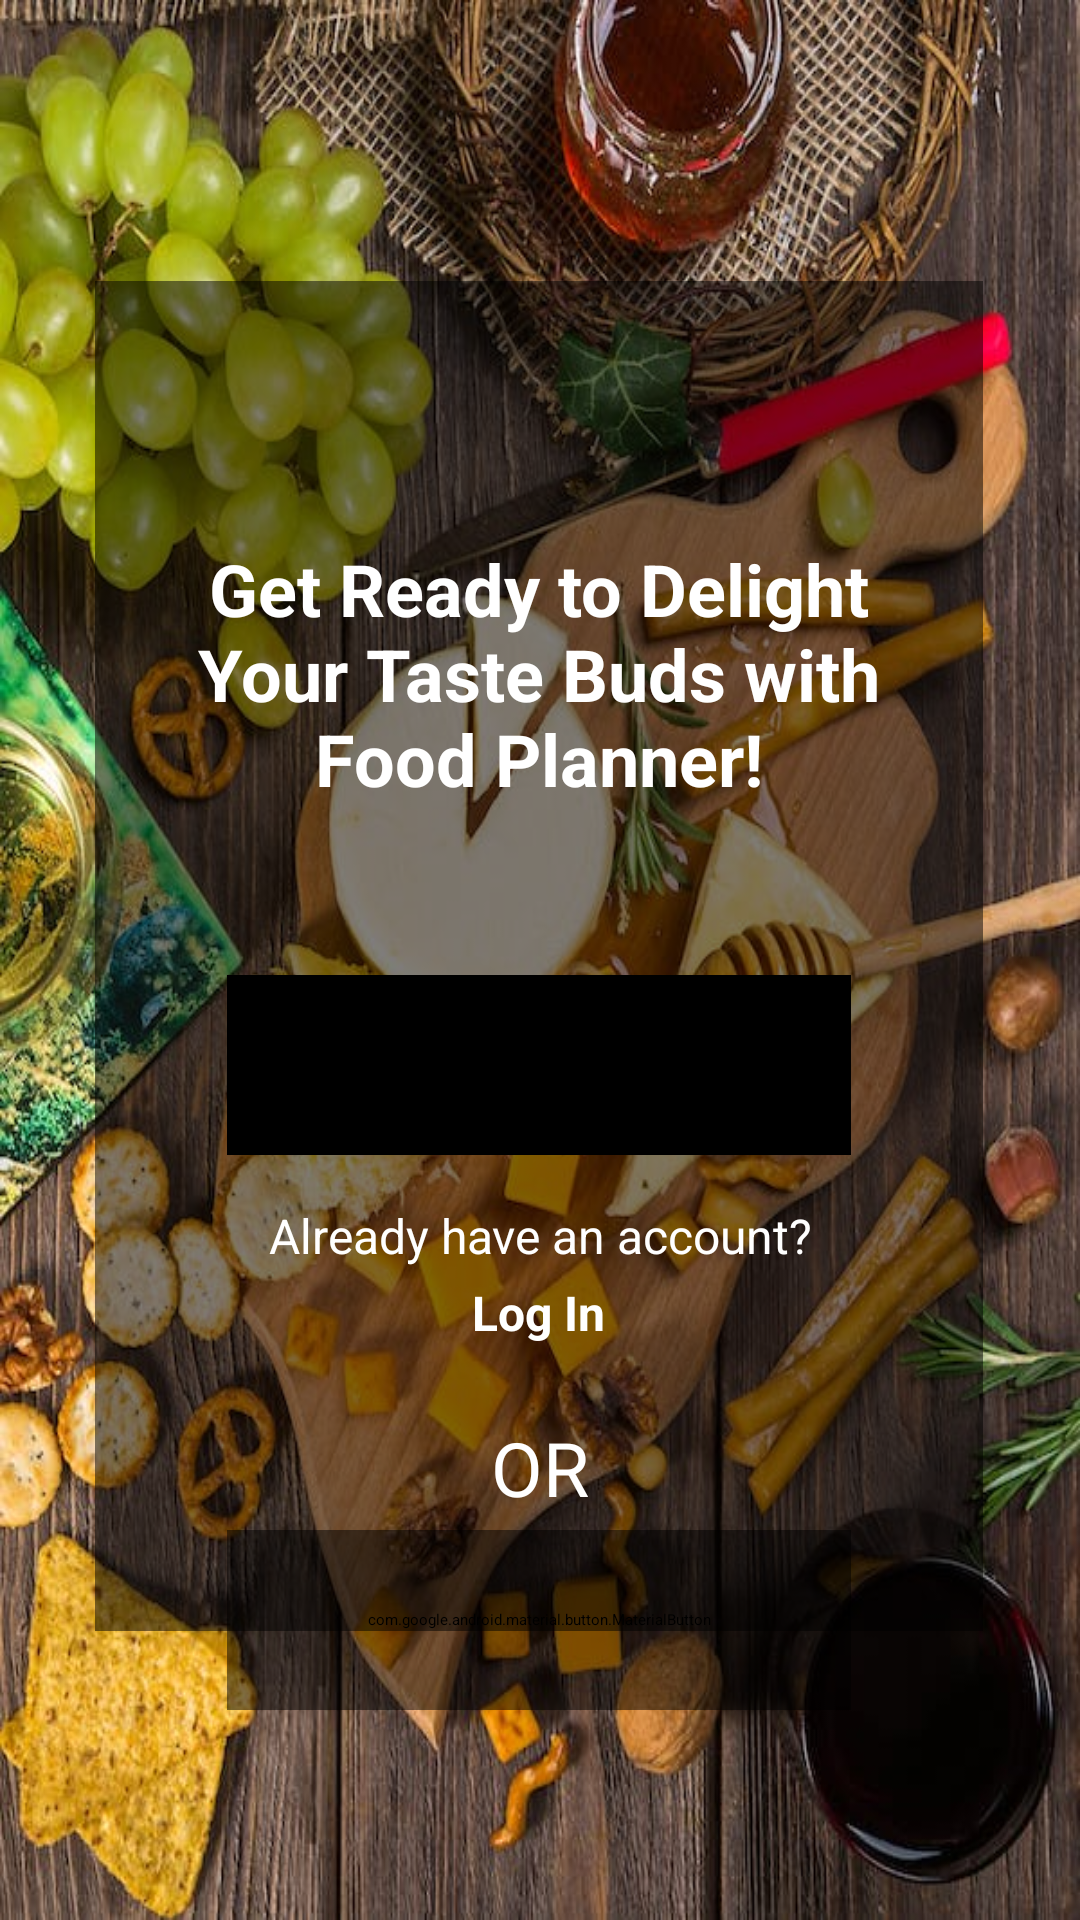

Reconstruct the res/layout file that produces this screen, plus the resources it refers to.
<!-- AndroidManifest.xml: application theme Theme.FoodPlanner -->
<!-- res/layout/fragment_start_screen.xml -->
<?xml version="1.0" encoding="utf-8"?>
<androidx.constraintlayout.widget.ConstraintLayout xmlns:android="http://schemas.android.com/apk/res/android"
    xmlns:tools="http://schemas.android.com/tools"
    android:layout_width="match_parent"
    android:layout_height="match_parent"
    xmlns:app="http://schemas.android.com/apk/res-auto"
    android:background="@drawable/forstart4"
    >

    <View
        android:id="@+id/overlayView"
        android:layout_width="296dp"
        android:layout_height="450dp"
        android:layout_marginTop="189dp"
        android:layout_marginBottom="58dp"
        android:background="@color/halfDark"
        android:visibility="visible"
        app:layout_constraintBottom_toTopOf="@+id/guestButton"
        app:layout_constraintEnd_toEndOf="parent"
        app:layout_constraintHorizontal_bias="0.495"
        app:layout_constraintStart_toStartOf="parent"
        app:layout_constraintTop_toTopOf="parent"
        app:layout_constraintVertical_bias="0.51" />

    <TextView
        android:id="@+id/titleText"
        android:layout_width="230dp"
        android:layout_height="105dp"
        android:layout_marginTop="180dp"
        android:text="Get Ready to Delight Your Taste Buds with Food Planner!"
        android:textAlignment="center"
        android:textColor="@color/white"
        android:textSize="24dp"
        android:textStyle="bold"
        app:layout_constraintEnd_toEndOf="parent"
        app:layout_constraintHorizontal_bias="0.497"
        app:layout_constraintStart_toStartOf="parent"
        app:layout_constraintTop_toTopOf="parent" />

    <com.google.android.material.button.MaterialButton
        android:id="@+id/signUpButton"
        android:layout_width="208dp"
        android:layout_height="60dp"
        android:layout_marginTop="40dp"
        android:backgroundTint="@color/black"

        android:text="Sign Up"
        android:textColor="@color/white"
        android:textSize="20sp"
        app:iconGravity="start"
        app:layout_constraintEnd_toEndOf="parent"
        app:layout_constraintHorizontal_bias="0.498"
        app:layout_constraintStart_toStartOf="parent"
        app:layout_constraintTop_toBottomOf="@+id/titleText" />

    <TextView
        android:id="@+id/loginText"
        android:layout_width="wrap_content"
        android:layout_height="wrap_content"
        android:layout_marginTop="16dp"
        android:text="Already have an account?"
        android:textColor="@color/white"
        android:textSize="16sp"
        app:layout_constraintEnd_toEndOf="parent"
        app:layout_constraintStart_toStartOf="parent"
        app:layout_constraintTop_toBottomOf="@+id/signUpButton" />

    <TextView
        android:id="@+id/logInButton"
        android:layout_width="wrap_content"
        android:layout_height="wrap_content"
        android:layout_marginTop="4dp"
        android:text="Log In"
        android:textColor="@color/white"
        android:textSize="16sp"
        android:textStyle="bold"
        app:layout_constraintEnd_toEndOf="parent"
        app:layout_constraintHorizontal_bias="0.498"
        app:layout_constraintStart_toStartOf="parent"
        app:layout_constraintTop_toBottomOf="@+id/loginText" />

    <TextView
        android:id="@+id/textView"
        android:layout_width="wrap_content"
        android:layout_height="wrap_content"
        android:layout_marginTop="24dp"
        android:text="OR"
        android:textColor="@color/white"
        android:textSize="25dp"
        app:layout_constraintEnd_toEndOf="parent"
        app:layout_constraintStart_toStartOf="parent"
        app:layout_constraintTop_toBottomOf="@+id/logInButton" />

    <ImageView
        android:id="@+id/signUpGoogle_btn"
        android:layout_width="70dp"
        android:layout_height="50dp"
        android:layout_marginTop="8dp"
        android:src="@drawable/googleicon"
        app:layout_constraintEnd_toEndOf="parent"
        app:layout_constraintStart_toStartOf="parent"
        app:layout_constraintTop_toBottomOf="@+id/textView" />

    <com.google.android.material.button.MaterialButton
        android:id="@+id/guestButton"
        android:layout_width="208dp"
        android:layout_height="60dp"
        android:layout_marginStart="101dp"

        android:layout_marginEnd="102dp"
        android:layout_marginBottom="70dp"
        android:backgroundTint="@color/halfDark"
        android:text="Guest"
        android:textColor="@color/white"
        android:textSize="20sp"
        app:iconGravity="start"
        app:layout_constraintBottom_toBottomOf="parent"
        app:layout_constraintEnd_toEndOf="parent"
        app:layout_constraintStart_toStartOf="parent" />


</androidx.constraintlayout.widget.ConstraintLayout>
<!-- resources referenced by this layout -->
<resources>
  <color name="black">#FF000000</color>
  <color name="halfDark">#80000000</color>
  <color name="white">#FFFFFFFF</color>
  <!-- drawable forstart4: jpeg bitmap (drawable, 114892 bytes) -->
</resources>
